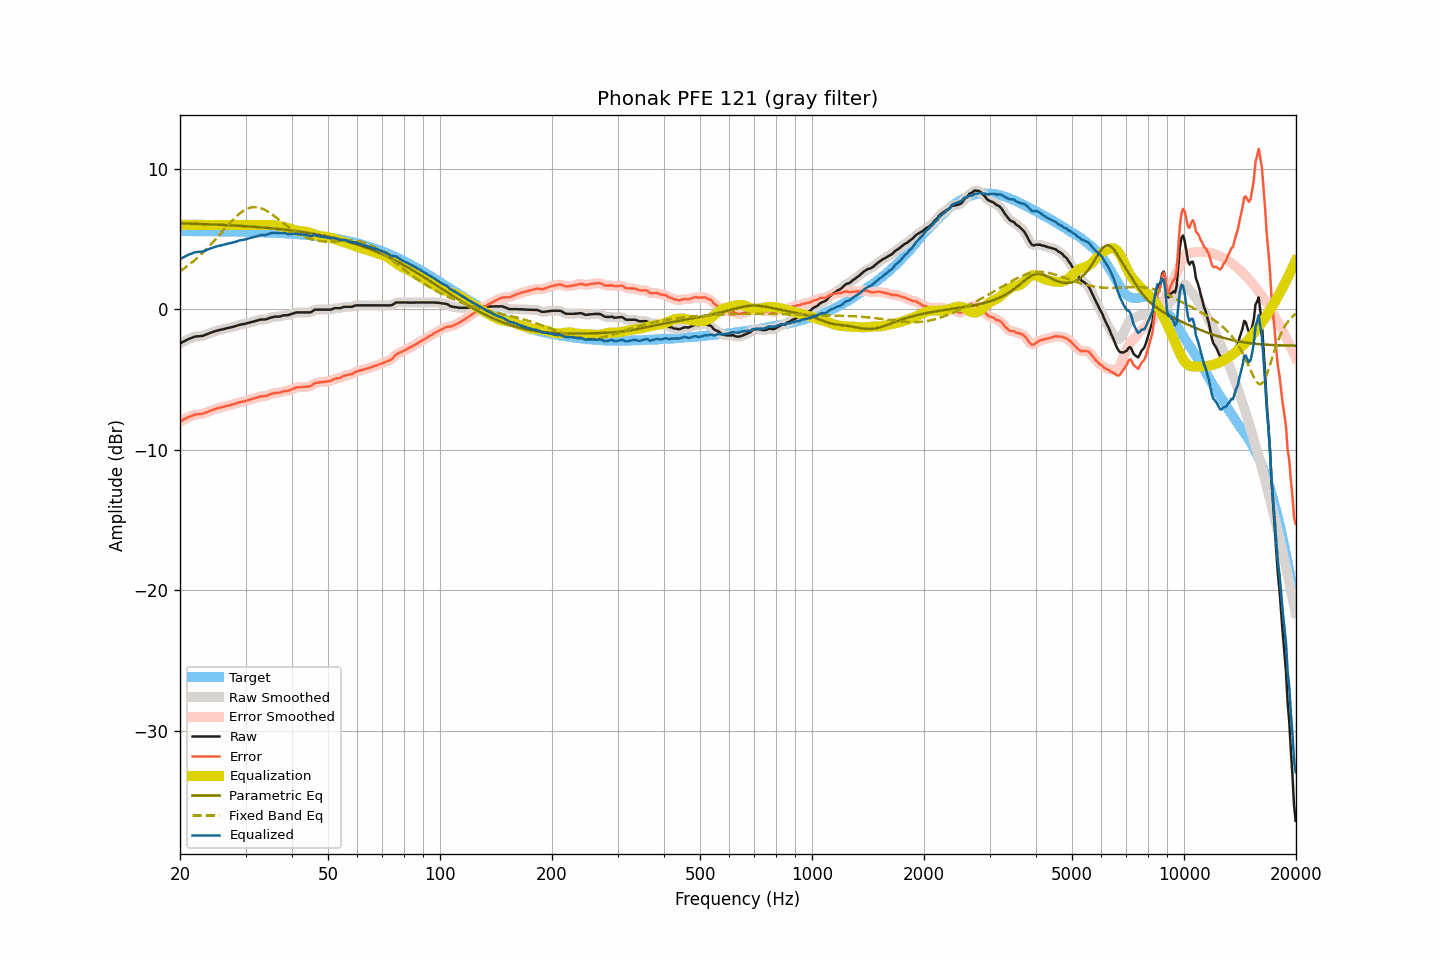

The data file committed next to this chart (first rows):
frequency, raw, smoothed, error, error_smoothed, equalization, parametric_eq, fixed_band_eq, equalized_raw, equalized_smoothed, target
20.00, -2.44, -2.44, -7.99, -7.99, 6.00, 6.11, 2.69, 3.56, 3.56, 5.55
20.20, -2.38, -2.38, -7.93, -7.93, 6.00, 6.10, 2.77, 3.62, 3.62, 5.55
20.40, -2.32, -2.32, -7.87, -7.87, 6.00, 6.10, 2.85, 3.68, 3.68, 5.55
20.61, -2.26, -2.26, -7.81, -7.81, 6.00, 6.10, 2.93, 3.74, 3.74, 5.55
20.81, -2.20, -2.20, -7.75, -7.75, 6.00, 6.09, 3.01, 3.80, 3.80, 5.55
21.02, -2.14, -2.14, -7.69, -7.69, 6.00, 6.09, 3.10, 3.86, 3.86, 5.55
21.23, -2.09, -2.09, -7.64, -7.64, 6.00, 6.09, 3.19, 3.91, 3.91, 5.55
21.44, -2.05, -2.04, -7.60, -7.59, 6.00, 6.08, 3.28, 3.95, 3.96, 5.55
21.66, -2.01, -2.00, -7.56, -7.55, 6.00, 6.08, 3.37, 3.99, 4.00, 5.55
21.87, -1.96, -1.97, -7.51, -7.51, 6.00, 6.07, 3.47, 4.04, 4.03, 5.55
22.09, -1.94, -1.94, -7.49, -7.49, 6.00, 6.07, 3.57, 4.06, 4.06, 5.55
22.31, -1.93, -1.93, -7.47, -7.47, 6.00, 6.07, 3.67, 4.07, 4.07, 5.55
22.54, -1.92, -1.92, -7.46, -7.47, 6.00, 6.06, 3.78, 4.08, 4.08, 5.54
22.76, -1.91, -1.91, -7.45, -7.45, 6.00, 6.06, 3.88, 4.09, 4.09, 5.54
22.99, -1.90, -1.89, -7.44, -7.43, 6.00, 6.06, 3.99, 4.10, 4.11, 5.54
23.22, -1.86, -1.86, -7.40, -7.40, 6.00, 6.05, 4.11, 4.14, 4.14, 5.54
23.45, -1.81, -1.81, -7.35, -7.36, 6.00, 6.05, 4.22, 4.19, 4.19, 5.54
23.69, -1.77, -1.77, -7.31, -7.31, 6.00, 6.04, 4.34, 4.23, 4.23, 5.54
23.92, -1.72, -1.72, -7.26, -7.26, 6.00, 6.04, 4.46, 4.28, 4.28, 5.54
24.16, -1.68, -1.68, -7.22, -7.22, 6.00, 6.03, 4.58, 4.32, 4.32, 5.54
24.40, -1.64, -1.64, -7.17, -7.17, 6.00, 6.03, 4.70, 4.36, 4.36, 5.54
24.65, -1.60, -1.60, -7.13, -7.13, 6.00, 6.02, 4.83, 4.40, 4.40, 5.53
24.89, -1.56, -1.56, -7.09, -7.09, 6.00, 6.02, 4.96, 4.44, 4.44, 5.53
25.14, -1.53, -1.53, -7.06, -7.06, 6.00, 6.01, 5.09, 4.47, 4.47, 5.53
25.39, -1.50, -1.50, -7.03, -7.03, 6.00, 6.01, 5.22, 4.50, 4.50, 5.53
25.65, -1.47, -1.47, -7.00, -7.00, 6.00, 6.00, 5.35, 4.53, 4.53, 5.53
25.91, -1.45, -1.45, -6.98, -6.97, 6.00, 6.00, 5.48, 4.55, 4.55, 5.53
26.16, -1.42, -1.42, -6.94, -6.94, 6.00, 5.99, 5.61, 4.58, 4.58, 5.53
26.43, -1.39, -1.39, -6.91, -6.91, 6.00, 5.99, 5.74, 4.61, 4.61, 5.52
26.69, -1.36, -1.36, -6.88, -6.88, 6.00, 5.98, 5.87, 4.64, 4.64, 5.52
26.96, -1.33, -1.33, -6.85, -6.85, 6.00, 5.98, 6.00, 4.67, 4.67, 5.52
27.23, -1.31, -1.31, -6.83, -6.82, 6.00, 5.97, 6.13, 4.69, 4.69, 5.52
27.50, -1.28, -1.28, -6.80, -6.80, 6.00, 5.96, 6.25, 4.72, 4.72, 5.52
27.77, -1.25, -1.25, -6.76, -6.77, 6.00, 5.96, 6.37, 4.75, 4.75, 5.52
28.05, -1.22, -1.22, -6.73, -6.73, 6.00, 5.95, 6.49, 4.78, 4.78, 5.51
28.33, -1.19, -1.18, -6.70, -6.70, 6.00, 5.94, 6.59, 4.81, 4.82, 5.51
28.62, -1.15, -1.15, -6.66, -6.66, 6.00, 5.94, 6.70, 4.85, 4.85, 5.51
28.90, -1.11, -1.12, -6.62, -6.62, 6.00, 5.93, 6.79, 4.89, 4.88, 5.51
29.19, -1.09, -1.09, -6.59, -6.59, 6.00, 5.92, 6.89, 4.91, 4.91, 5.50
29.48, -1.07, -1.07, -6.57, -6.57, 6.00, 5.92, 6.97, 4.93, 4.93, 5.50
29.78, -1.05, -1.05, -6.55, -6.55, 6.00, 5.91, 7.04, 4.95, 4.95, 5.50
30.08, -1.02, -1.02, -6.52, -6.52, 6.00, 5.90, 7.10, 4.98, 4.98, 5.50
30.38, -0.99, -0.99, -6.48, -6.48, 6.00, 5.89, 7.16, 5.01, 5.01, 5.49
30.68, -0.96, -0.96, -6.45, -6.45, 6.00, 5.89, 7.20, 5.04, 5.04, 5.49
30.99, -0.93, -0.93, -6.42, -6.42, 6.00, 5.88, 7.23, 5.07, 5.07, 5.49
31.30, -0.90, -0.90, -6.38, -6.38, 6.00, 5.87, 7.25, 5.10, 5.10, 5.49
31.61, -0.87, -0.87, -6.35, -6.35, 6.00, 5.86, 7.26, 5.13, 5.13, 5.48
31.93, -0.84, -0.84, -6.32, -6.32, 6.00, 5.85, 7.26, 5.16, 5.16, 5.48
32.24, -0.81, -0.80, -6.28, -6.28, 6.00, 5.84, 7.25, 5.19, 5.20, 5.48
32.57, -0.77, -0.77, -6.24, -6.24, 6.00, 5.84, 7.23, 5.23, 5.23, 5.47
32.89, -0.74, -0.74, -6.21, -6.21, 6.00, 5.83, 7.20, 5.26, 5.26, 5.47
33.22, -0.73, -0.73, -6.19, -6.20, 6.00, 5.82, 7.16, 5.27, 5.27, 5.47
33.55, -0.73, -0.73, -6.19, -6.19, 6.00, 5.81, 7.11, 5.27, 5.27, 5.46
33.89, -0.73, -0.72, -6.19, -6.18, 6.00, 5.80, 7.05, 5.27, 5.28, 5.46
34.23, -0.70, -0.70, -6.15, -6.15, 6.00, 5.79, 6.99, 5.30, 5.31, 5.45
34.57, -0.66, -0.66, -6.11, -6.11, 6.00, 5.78, 6.92, 5.34, 5.34, 5.45
34.92, -0.61, -0.62, -6.05, -6.06, 6.00, 5.77, 6.85, 5.39, 5.38, 5.44
35.27, -0.58, -0.58, -6.02, -6.02, 5.99, 5.76, 6.77, 5.41, 5.41, 5.44
35.62, -0.56, -0.55, -5.99, -5.99, 5.98, 5.74, 6.68, 5.43, 5.43, 5.43
35.97, -0.53, -0.54, -5.96, -5.97, 5.97, 5.73, 6.60, 5.44, 5.43, 5.43
... 635 more rows
